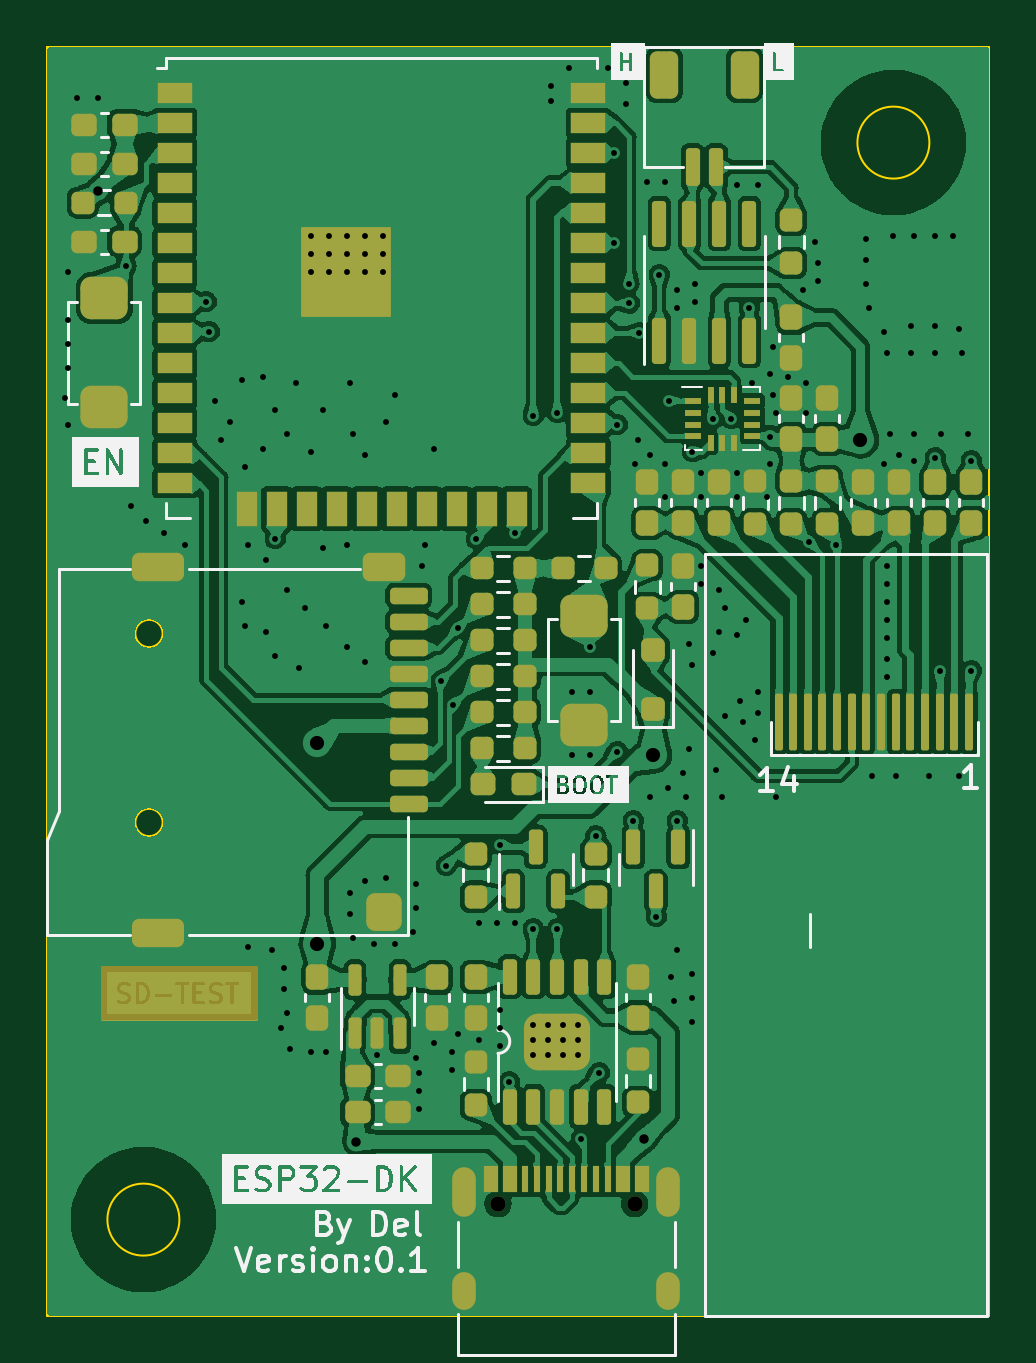
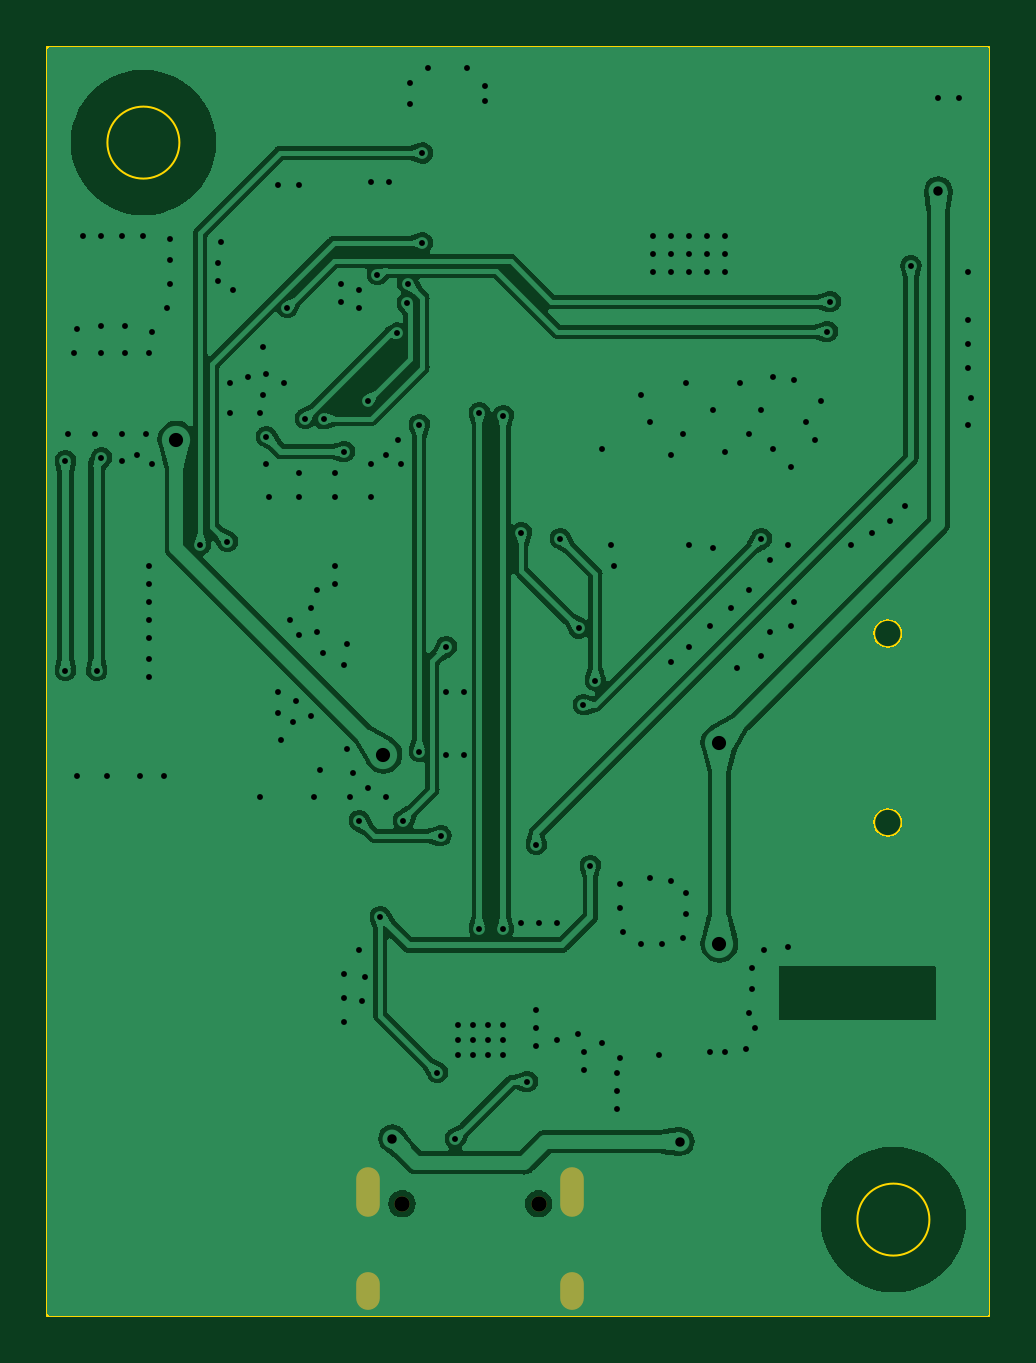
Circuit board: 11 layer files. Board 39.9 x 53.7 mm.
- bottom_copper: ESP32_DK-B_Cu.gbr (132308 bytes)
- bottom_mask: ESP32_DK-B_Mask.gbr (729 bytes)
- paste: ESP32_DK-B_Paste.gbr (455 bytes)
- bottom_silk: ESP32_DK-B_Silkscreen.gbr (456 bytes)
- outline: ESP32_DK-Edge_Cuts.gbr (1062 bytes)
- top_copper: ESP32_DK-F_Cu.gbr (360844 bytes)
- top_mask: ESP32_DK-F_Mask.gbr (10864 bytes)
- paste: ESP32_DK-F_Paste.gbr (10445 bytes)
- top_silk: ESP32_DK-F_Silkscreen.gbr (45930 bytes)
- drill: ESP32_DK-NPTH.drl (369 bytes)
- drill: ESP32_DK-PTH.drl (4110 bytes)

=== bottom_copper: ESP32_DK-B_Cu.gbr (132308 bytes, source omitted) ===
=== bottom_mask: ESP32_DK-B_Mask.gbr ===
%TF.GenerationSoftware,KiCad,Pcbnew,(7.0.0)*%
%TF.CreationDate,2023-02-28T10:18:41+08:00*%
%TF.ProjectId,ESP32_DK,45535033-325f-4444-9b2e-6b696361645f,rev?*%
%TF.SameCoordinates,Original*%
%TF.FileFunction,Soldermask,Bot*%
%TF.FilePolarity,Negative*%
%FSLAX46Y46*%
G04 Gerber Fmt 4.6, Leading zero omitted, Abs format (unit mm)*
G04 Created by KiCad (PCBNEW (7.0.0)) date 2023-02-28 10:18:41*
%MOMM*%
%LPD*%
G01*
G04 APERTURE LIST*
%ADD10C,0.650000*%
%ADD11O,1.000000X2.100000*%
%ADD12O,1.000000X1.600000*%
G04 APERTURE END LIST*
D10*
%TO.C,USB1*%
X67341000Y-177256000D03*
X73121000Y-177256000D03*
D11*
X65910999Y-176755999D03*
D12*
X65910999Y-180935999D03*
D11*
X74550999Y-176755999D03*
D12*
X74550999Y-180935999D03*
%TD*%
M02*

=== paste: ESP32_DK-B_Paste.gbr ===
%TF.GenerationSoftware,KiCad,Pcbnew,(7.0.0)*%
%TF.CreationDate,2023-02-28T10:18:41+08:00*%
%TF.ProjectId,ESP32_DK,45535033-325f-4444-9b2e-6b696361645f,rev?*%
%TF.SameCoordinates,Original*%
%TF.FileFunction,Paste,Bot*%
%TF.FilePolarity,Positive*%
%FSLAX46Y46*%
G04 Gerber Fmt 4.6, Leading zero omitted, Abs format (unit mm)*
G04 Created by KiCad (PCBNEW (7.0.0)) date 2023-02-28 10:18:41*
%MOMM*%
%LPD*%
G01*
G04 APERTURE LIST*
G04 APERTURE END LIST*
M02*

=== bottom_silk: ESP32_DK-B_Silkscreen.gbr ===
%TF.GenerationSoftware,KiCad,Pcbnew,(7.0.0)*%
%TF.CreationDate,2023-02-28T10:18:41+08:00*%
%TF.ProjectId,ESP32_DK,45535033-325f-4444-9b2e-6b696361645f,rev?*%
%TF.SameCoordinates,Original*%
%TF.FileFunction,Legend,Bot*%
%TF.FilePolarity,Positive*%
%FSLAX46Y46*%
G04 Gerber Fmt 4.6, Leading zero omitted, Abs format (unit mm)*
G04 Created by KiCad (PCBNEW (7.0.0)) date 2023-02-28 10:18:41*
%MOMM*%
%LPD*%
G01*
G04 APERTURE LIST*
G04 APERTURE END LIST*
M02*

=== outline: ESP32_DK-Edge_Cuts.gbr ===
%TF.GenerationSoftware,KiCad,Pcbnew,(7.0.0)*%
%TF.CreationDate,2023-02-28T10:18:41+08:00*%
%TF.ProjectId,ESP32_DK,45535033-325f-4444-9b2e-6b696361645f,rev?*%
%TF.SameCoordinates,Original*%
%TF.FileFunction,Profile,NP*%
%FSLAX46Y46*%
G04 Gerber Fmt 4.6, Leading zero omitted, Abs format (unit mm)*
G04 Created by KiCad (PCBNEW (7.0.0)) date 2023-02-28 10:18:41*
%MOMM*%
%LPD*%
G01*
G04 APERTURE LIST*
%TA.AperFunction,Profile*%
%ADD10C,0.100000*%
%TD*%
%TA.AperFunction,Profile*%
%ADD11C,0.120000*%
%TD*%
G04 APERTURE END LIST*
D10*
X53848000Y-177927000D02*
G75*
G03*
X53848000Y-177927000I-1524000J0D01*
G01*
X85598000Y-132334000D02*
G75*
G03*
X85598000Y-132334000I-1524000J0D01*
G01*
X48260000Y-128270000D02*
X88138000Y-128270000D01*
X88138000Y-128270000D02*
X88138000Y-181991000D01*
X88138000Y-181991000D02*
X48260000Y-181991000D01*
X48260000Y-181991000D02*
X48260000Y-128270000D01*
D11*
%TO.C,SD1*%
X53161000Y-153115000D02*
G75*
G03*
X53161000Y-153115000I-600000J0D01*
G01*
X53161000Y-161115000D02*
G75*
G03*
X53161000Y-161115000I-600000J0D01*
G01*
%TD*%
M02*

=== top_copper: ESP32_DK-F_Cu.gbr (360844 bytes, source omitted) ===
=== top_mask: ESP32_DK-F_Mask.gbr (10864 bytes, source omitted) ===
=== paste: ESP32_DK-F_Paste.gbr (10445 bytes, source omitted) ===
=== top_silk: ESP32_DK-F_Silkscreen.gbr (45930 bytes, source omitted) ===
=== drill: ESP32_DK-NPTH.drl ===
M48
; DRILL file {KiCad (7.0.0)} date Tue Feb 28 10:18:38 2023
; FORMAT={-:-/ absolute / inch / decimal}
; #@! TF.CreationDate,2023-02-28T10:18:38+08:00
; #@! TF.GenerationSoftware,Kicad,Pcbnew,(7.0.0)
; #@! TF.FileFunction,NonPlated,1,2,NPTH
FMAT,2
INCH
; #@! TA.AperFunction,NonPlated,NPTH,ComponentDrill
T1C0.0256
%
G90
G05
T1
X2.6512Y-6.9786
X2.8788Y-6.9786
T0
M30

=== drill: ESP32_DK-PTH.drl ===
M48
; DRILL file {KiCad (7.0.0)} date Tue Feb 28 10:18:38 2023
; FORMAT={-:-/ absolute / inch / decimal}
; #@! TF.CreationDate,2023-02-28T10:18:38+08:00
; #@! TF.GenerationSoftware,Kicad,Pcbnew,(7.0.0)
; #@! TF.FileFunction,Plated,1,2,PTH
FMAT,2
INCH
; #@! TA.AperFunction,Plated,PTH,ViaDrill
T1C0.0098
; #@! TA.AperFunction,Plated,PTH,ViaDrill
T2C0.0157
; #@! TA.AperFunction,Plated,PTH,ViaDrill
T3C0.0236
; #@! TA.AperFunction,Plated,PTH,ComponentDrill
T4C0.0236
%
G90
G05
T1
X1.93Y-5.635
X1.935Y-5.425
X1.935Y-5.505
X1.935Y-5.545
X1.935Y-5.585
X1.935Y-5.68
X1.95Y-5.135
X1.985Y-5.135
X2.0309Y-5.415
X2.04Y-5.815
X2.065Y-5.84
X2.095Y-5.86
X2.13Y-5.88
X2.165Y-5.475
X2.17Y-5.525
X2.18Y-5.64
X2.19Y-5.705
X2.205Y-5.675
X2.225Y-5.605
X2.225Y-5.975
X2.23Y-5.75
X2.23Y-6.015
X2.235Y-5.88
X2.235Y-6.55
X2.26Y-5.6
X2.26Y-5.72
X2.265Y-5.905
X2.265Y-6.025
X2.275Y-6.555
X2.28Y-5.655
X2.28Y-5.87
X2.28Y-6.065
X2.29Y-6.685
X2.295Y-6.585
X2.295Y-6.62
X2.3Y-5.695
X2.3Y-5.955
X2.3Y-6.66
X2.305Y-6.72
X2.315Y-5.61
X2.32Y-6.085
X2.33Y-5.985
X2.34Y-5.365
X2.34Y-5.395
X2.34Y-5.425
X2.34Y-5.725
X2.34Y-6.725
X2.36Y-5.655
X2.36Y-5.885
X2.365Y-6.015
X2.365Y-6.725
X2.37Y-5.365
X2.37Y-5.395
X2.37Y-5.425
X2.4Y-5.365
X2.4Y-5.395
X2.4Y-5.425
X2.4Y-5.88
X2.4Y-6.05
X2.405Y-5.61
X2.405Y-6.46
X2.405Y-6.495
X2.41Y-5.695
X2.41Y-6.535
X2.43Y-5.365
X2.43Y-5.395
X2.43Y-5.425
X2.43Y-5.73
X2.43Y-6.075
X2.43Y-6.44
X2.445Y-6.545
X2.45Y-6.73
X2.46Y-5.365
X2.46Y-5.395
X2.46Y-5.425
X2.465Y-5.675
X2.465Y-6.435
X2.48Y-5.63
X2.48Y-6.545
X2.51Y-6.525
X2.515Y-6.445
X2.515Y-6.485
X2.515Y-6.735
X2.52Y-6.76
X2.52Y-6.79
X2.52Y-6.82
X2.525Y-5.915
X2.53Y-5.88
X2.545Y-5.72
X2.545Y-6.71
X2.5568Y-6.1068
X2.565Y-6.415
X2.575Y-6.725
X2.575Y-6.755
X2.5768Y-6.1468
X2.5843Y-6.0193
X2.585Y-6.695
X2.615Y-5.87
X2.62Y-6.51
X2.62Y-6.705
X2.65Y-6.51
X2.655Y-6.38
X2.655Y-6.655
X2.655Y-6.685
X2.655Y-6.715
X2.67Y-6.775
X2.68Y-5.86
X2.68Y-6.51
X2.71Y-5.665
X2.71Y-6.52
X2.71Y-6.68
X2.71Y-6.705
X2.71Y-6.73
X2.735Y-6.68
X2.735Y-6.705
X2.735Y-6.73
X2.74Y-5.115
X2.74Y-5.14
X2.75Y-5.66
X2.75Y-6.52
X2.76Y-6.68
X2.76Y-6.705
X2.76Y-6.73
X2.77Y-5.085
X2.775Y-6.125
X2.775Y-6.23
X2.785Y-6.68
X2.785Y-6.705
X2.785Y-6.73
X2.79Y-6.87
X2.805Y-6.05
X2.805Y-6.125
X2.805Y-6.23
X2.814Y-6.365
X2.82Y-6.76
X2.835Y-5.085
X2.845Y-5.2273
X2.845Y-5.3773
X2.85Y-5.68
X2.85Y-6.225
X2.865Y-5.11
X2.865Y-5.145
X2.8694Y-5.445
X2.87Y-5.4773
X2.8766Y-6.34
X2.88Y-5.745
X2.885Y-5.705
X2.8866Y-5.5273
X2.9Y-5.275
X2.905Y-5.73
X2.905Y-6.3
X2.915Y-6.5
X2.92Y-5.43
X2.93Y-5.275
X2.93Y-5.745
X2.93Y-5.8
X2.935Y-6.285
X2.9355Y-5.6405
X2.94Y-6.6
X2.945Y-6.64
X2.95Y-5.455
X2.95Y-5.485
X2.95Y-6.34
X2.95Y-6.555
X2.96Y-6.26
X2.965Y-6.3
X2.97Y-6.045
X2.97Y-6.22
X2.975Y-5.725
X2.975Y-6.08
X2.975Y-6.595
X2.975Y-6.635
X2.975Y-6.675
X2.98Y-5.445
X2.98Y-5.475
X2.99Y-5.76
X2.99Y-5.8
X2.99Y-5.915
X2.99Y-5.945
X3.0097Y-5.6703
X3.01Y-6.06
X3.015Y-6.255
X3.02Y-5.955
X3.02Y-6.025
X3.025Y-6.3
X3.03Y-5.985
X3.03Y-6.165
X3.04Y-5.67
X3.05Y-5.28
X3.05Y-5.76
X3.05Y-5.8
X3.05Y-6.03
X3.055Y-6.14
X3.06Y-6.175
X3.065Y-6.005
X3.07Y-5.485
X3.075Y-5.61
X3.08Y-6.205
X3.085Y-5.28
X3.085Y-6.125
X3.085Y-6.16
X3.1Y-5.8
X3.105Y-5.595
X3.105Y-5.7
X3.105Y-5.745
X3.11Y-5.55
X3.11Y-5.63
X3.115Y-5.66
X3.115Y-6.3
X3.135Y-5.6
X3.16Y-5.455
X3.165Y-5.61
X3.165Y-5.66
X3.17Y-5.875
X3.18Y-5.375
X3.185Y-5.41
X3.185Y-5.44
X3.215Y-5.88
X3.265Y-5.37
X3.265Y-5.405
X3.265Y-5.445
X3.27Y-5.485
X3.275Y-6.265
X3.295Y-5.525
X3.295Y-5.745
X3.3Y-5.56
X3.3Y-5.915
X3.3Y-5.945
X3.3Y-5.975
X3.3Y-6.005
X3.3Y-6.035
X3.3Y-6.07
X3.3Y-6.1
X3.305Y-5.695
X3.31Y-5.365
X3.315Y-6.265
X3.32Y-5.73
X3.34Y-5.515
X3.34Y-5.56
X3.345Y-5.365
X3.345Y-5.695
X3.345Y-5.74
X3.37Y-6.265
X3.38Y-5.365
X3.38Y-5.515
X3.38Y-5.56
X3.38Y-5.735
X3.3879Y-6.09
X3.39Y-5.695
X3.41Y-5.365
X3.42Y-5.52
X3.42Y-6.265
X3.425Y-5.56
X3.435Y-5.695
X3.44Y-5.74
X3.44Y-6.09
T2
X1.985Y-5.29
X2.415Y-6.875
X2.895Y-6.87
T3
X2.35Y-6.21
X2.35Y-6.545
X2.91Y-6.23
X3.255Y-5.705
T4
G00X2.5949Y-6.9372
M15
G01X2.5949Y-6.9806
M16
G05
G00X2.5949Y-7.1117
M15
G01X2.5949Y-7.1353
M16
G05
G00X2.9351Y-6.9372
M15
G01X2.9351Y-6.9806
M16
G05
G00X2.9351Y-7.1117
M15
G01X2.9351Y-7.1353
M16
G05
T0
M30

